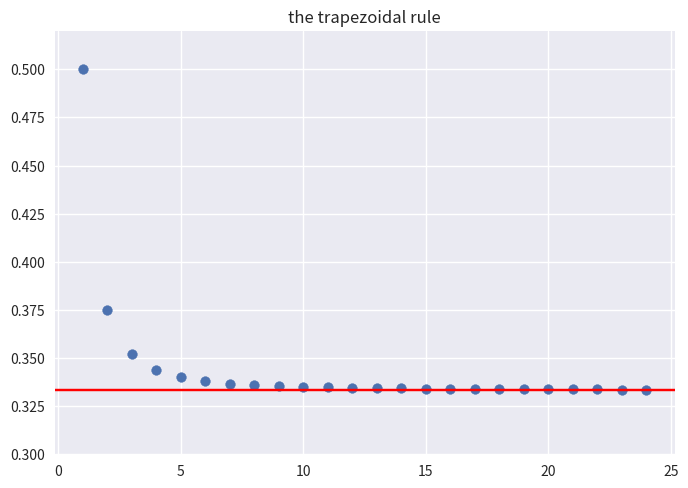

This chart was generated by the following Python code:
# -*- coding: utf-8 -*-
# Auto-generated from '06-integration.ipynb' on 2025-08-08T15:22:58
# Source: code cells extracted; markdown preserved as comments.

# %% [markdown]
# # Chapter 14. Integration

# %% [markdown]
# ## Integration in practice

# %% [markdown]
# ### Implementing the trapezoidal rule

# In [1]
def trapezoidal_rule(f, a, b, n):
    # Define the partition of the interval [a, b]
    partition = [a + i*(b - a)/n for i in range(n+1)]
    
    # Evaluate the function at each partition point
    vals = [f(x) for x in partition]
    
    # Apply the trapezoidal rule
    I_n = (b - a) / (2 * n) * (vals[0] + vals[-1]) + (b - a) / n * sum(vals[1:-1])
    
    return I_n

# In [2]
import matplotlib.pyplot as plt

with plt.style.context("seaborn-v0_8"):
    plt.figure()
    ns = range(1, 25, 1)
    Is = [trapezoidal_rule(lambda x: x**2, 0, 1, n) for n in ns]
    plt.axhline(y=1/3, color='r', label="the true integral")
    plt.scatter(ns, Is, label="trapezoidal_rule(f, a, b, n)")
    plt.ylim([0.3, 0.52])
    plt.title("the trapezoidal rule")
    plt.show()

